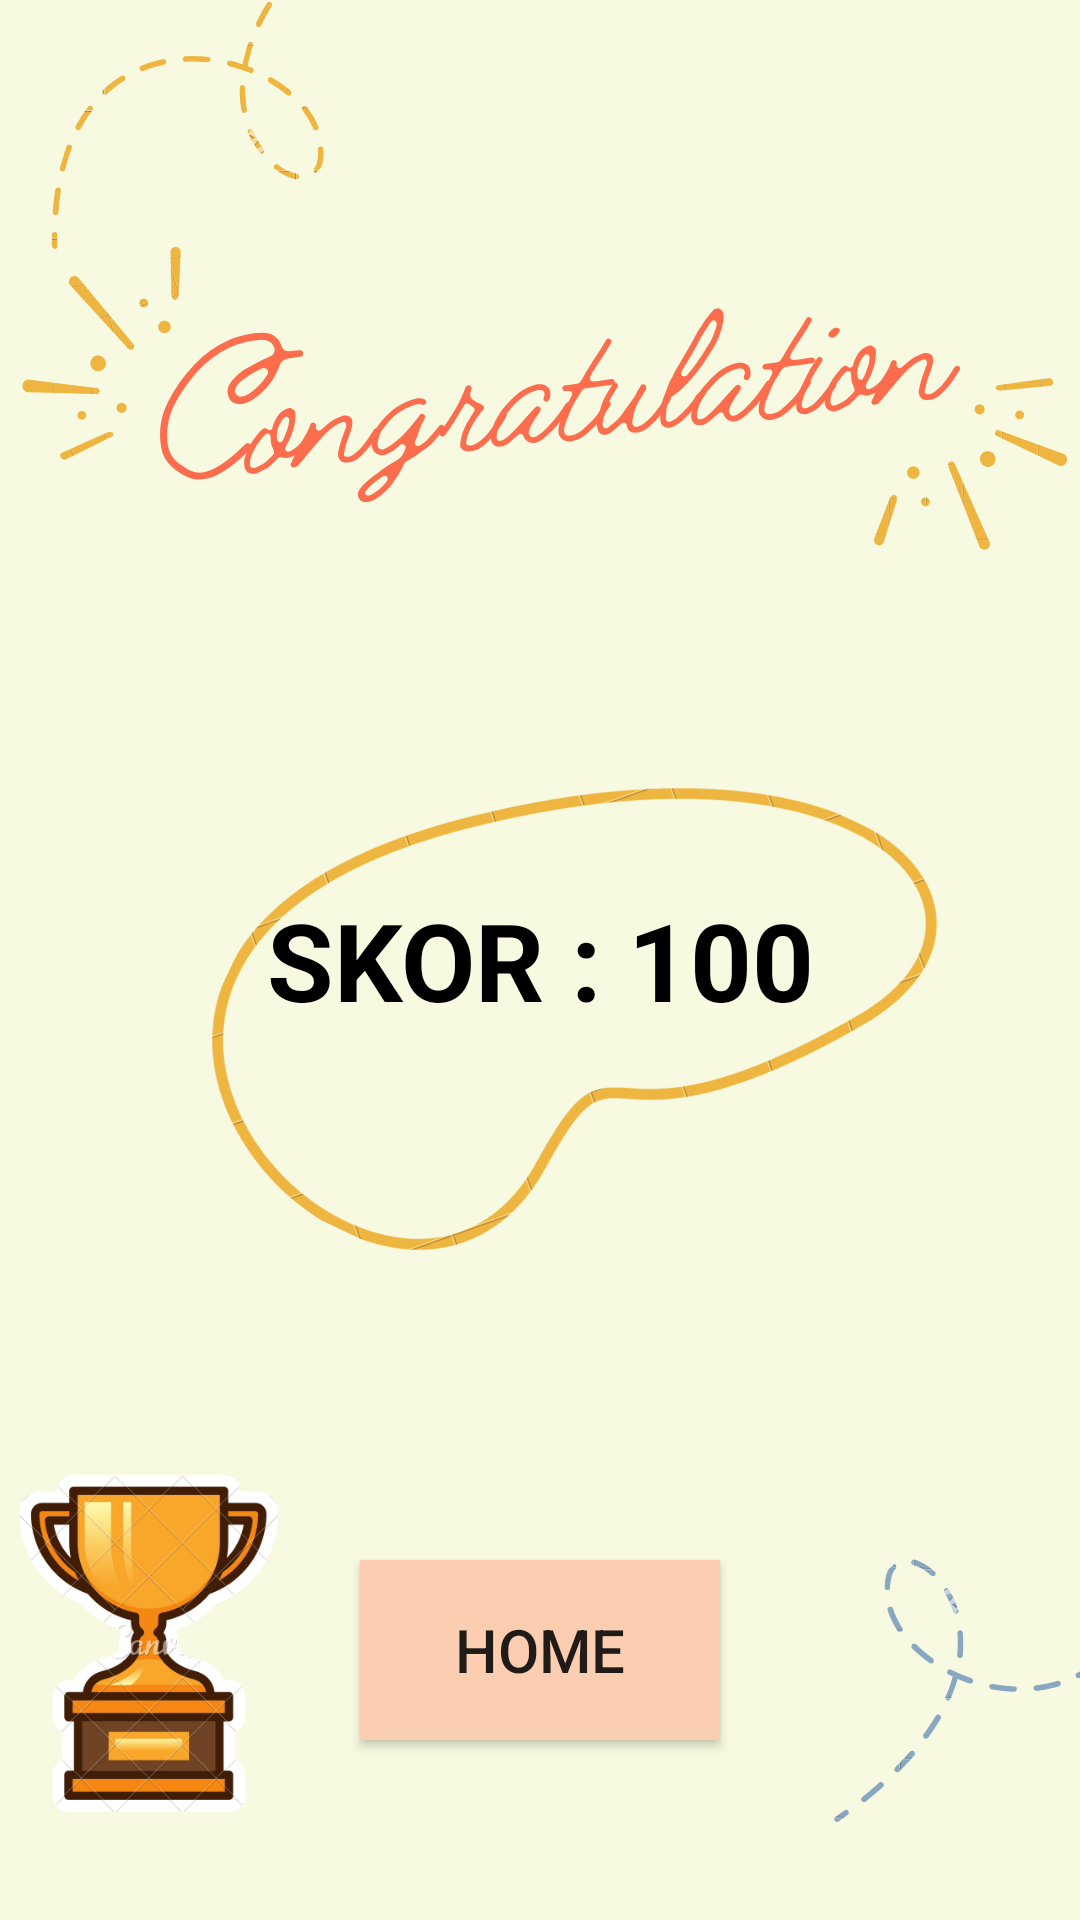

The Android layout XML behind this screen, and the referenced resources:
<!-- AndroidManifest.xml: application theme Theme.TugasAkhirCC -->
<!-- res/layout/activity_hasil_skoring.xml -->
<?xml version="1.0" encoding="utf-8"?>
<RelativeLayout xmlns:android="http://schemas.android.com/apk/res/android"
    xmlns:app="http://schemas.android.com/apk/res-auto"
    xmlns:tools="http://schemas.android.com/tools"
    android:layout_width="match_parent"
    android:layout_height="match_parent"
    android:background="@drawable/score1"
    tools:context=".HasilSkoring">

    <TextView
        android:id="@+id/tvSkorAkhir"
        android:layout_width="220dp"
        android:layout_height="wrap_content"
        android:layout_centerInParent="true"
        android:layout_marginBottom="20dp"
        android:gravity="center"
        android:padding="10dp"
        android:text="SKOR : 100"
        android:textColor="#000"
        android:textSize="36sp"
        android:textStyle="bold" />

    <Button
        android:id="@+id/btnMenu"
        android:layout_width="120dp"
        android:layout_height="60dp"
        android:layout_alignParentBottom="true"
        android:layout_centerHorizontal="true"
        android:layout_marginBottom="60dp"
        android:text="HOME"
        android:background="@color/cc3"
        android:textSize="20sp"/>

</RelativeLayout>
<!-- resources referenced by this layout -->
<resources>
  <color name="cc3">#FBCEB1</color>
  <!-- drawable score1: png bitmap (drawable, 175500 bytes) -->
  <style name="Theme.TugasAkhirCC" parent="Theme.MaterialComponents.DayNight.DarkActionBar">
          
          <item name="colorPrimary">@color/purple_500</item>
          <item name="colorPrimaryVariant">@color/purple_700</item>
          <item name="colorOnPrimary">@color/white</item>
          
          <item name="colorSecondary">@color/teal_200</item>
          <item name="colorSecondaryVariant">@color/teal_700</item>
          <item name="colorOnSecondary">@color/black</item>
          
          <item name="android:statusBarColor" tools:targetApi="l">?attr/colorPrimaryVariant</item>
          
      </style>
  <color name="purple_500">#FF6200EE</color>
  <color name="purple_700">#FF3700B3</color>
  <color name="white">#FFFFFFFF</color>
  <color name="teal_200">#FF03DAC5</color>
  <color name="teal_700">#FF018786</color>
  <color name="black">#FF000000</color>
</resources>
